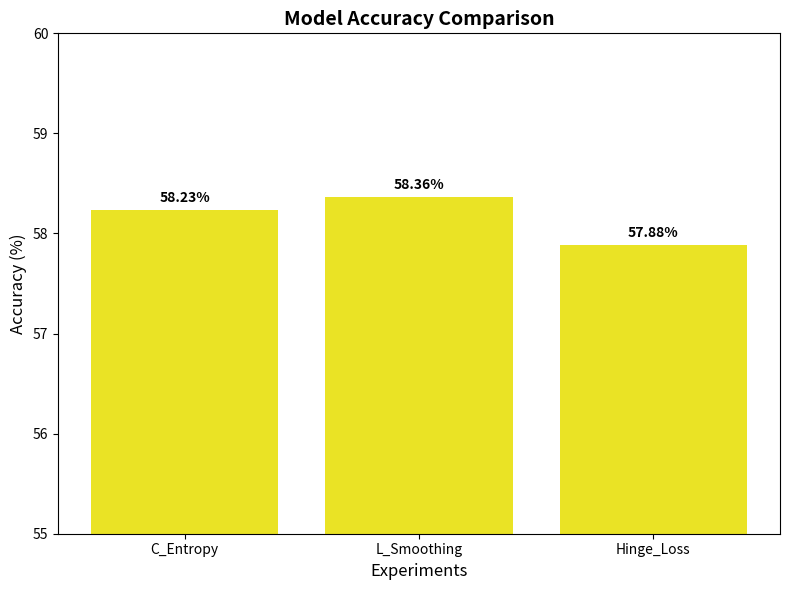

This chart was generated by the following Python code:
import matplotlib.pyplot as plt

# ==========================================
# 1. INPUT SECTION (Edit this part only)
# ==========================================
experiment_names = ['C_Entropy', 'L_Smoothing', 'Hinge_Loss']
accuracy_scores  = [58.23, 58.36, 57.88]  # percentages (0-100)

chart_title = "Model Accuracy Comparison"

# NEW: Control the plot window (scale) here
y_axis_min = 55  # The bottom of the graph
y_axis_max = 60  # The top of the graph
# ==========================================


# 2. Create the bar chart
plt.figure(figsize=(8, 6))
bars = plt.bar(experiment_names, accuracy_scores, color="#EAE325")

# 3. Formatting
plt.title(chart_title, fontsize=14, fontweight='bold')
plt.ylabel('Accuracy (%)', fontsize=12)
plt.xlabel('Experiments', fontsize=12)

# 4. Apply the custom scale (The "Zoom")
plt.ylim(y_axis_min, y_axis_max)

# 5. Add the data labels
for bar in bars:
    height = bar.get_height()
    # If the bar is taller than the max scale, the text might get cut off,
    # but for typical zooming, this places the label right above the bar.
    plt.text(bar.get_x() + bar.get_width()/2., height + (y_axis_max - y_axis_min)*0.01,
             f'{height}%',
             ha='center', va='bottom', fontweight='bold')

# 6. Display
plt.tight_layout()
plt.show()